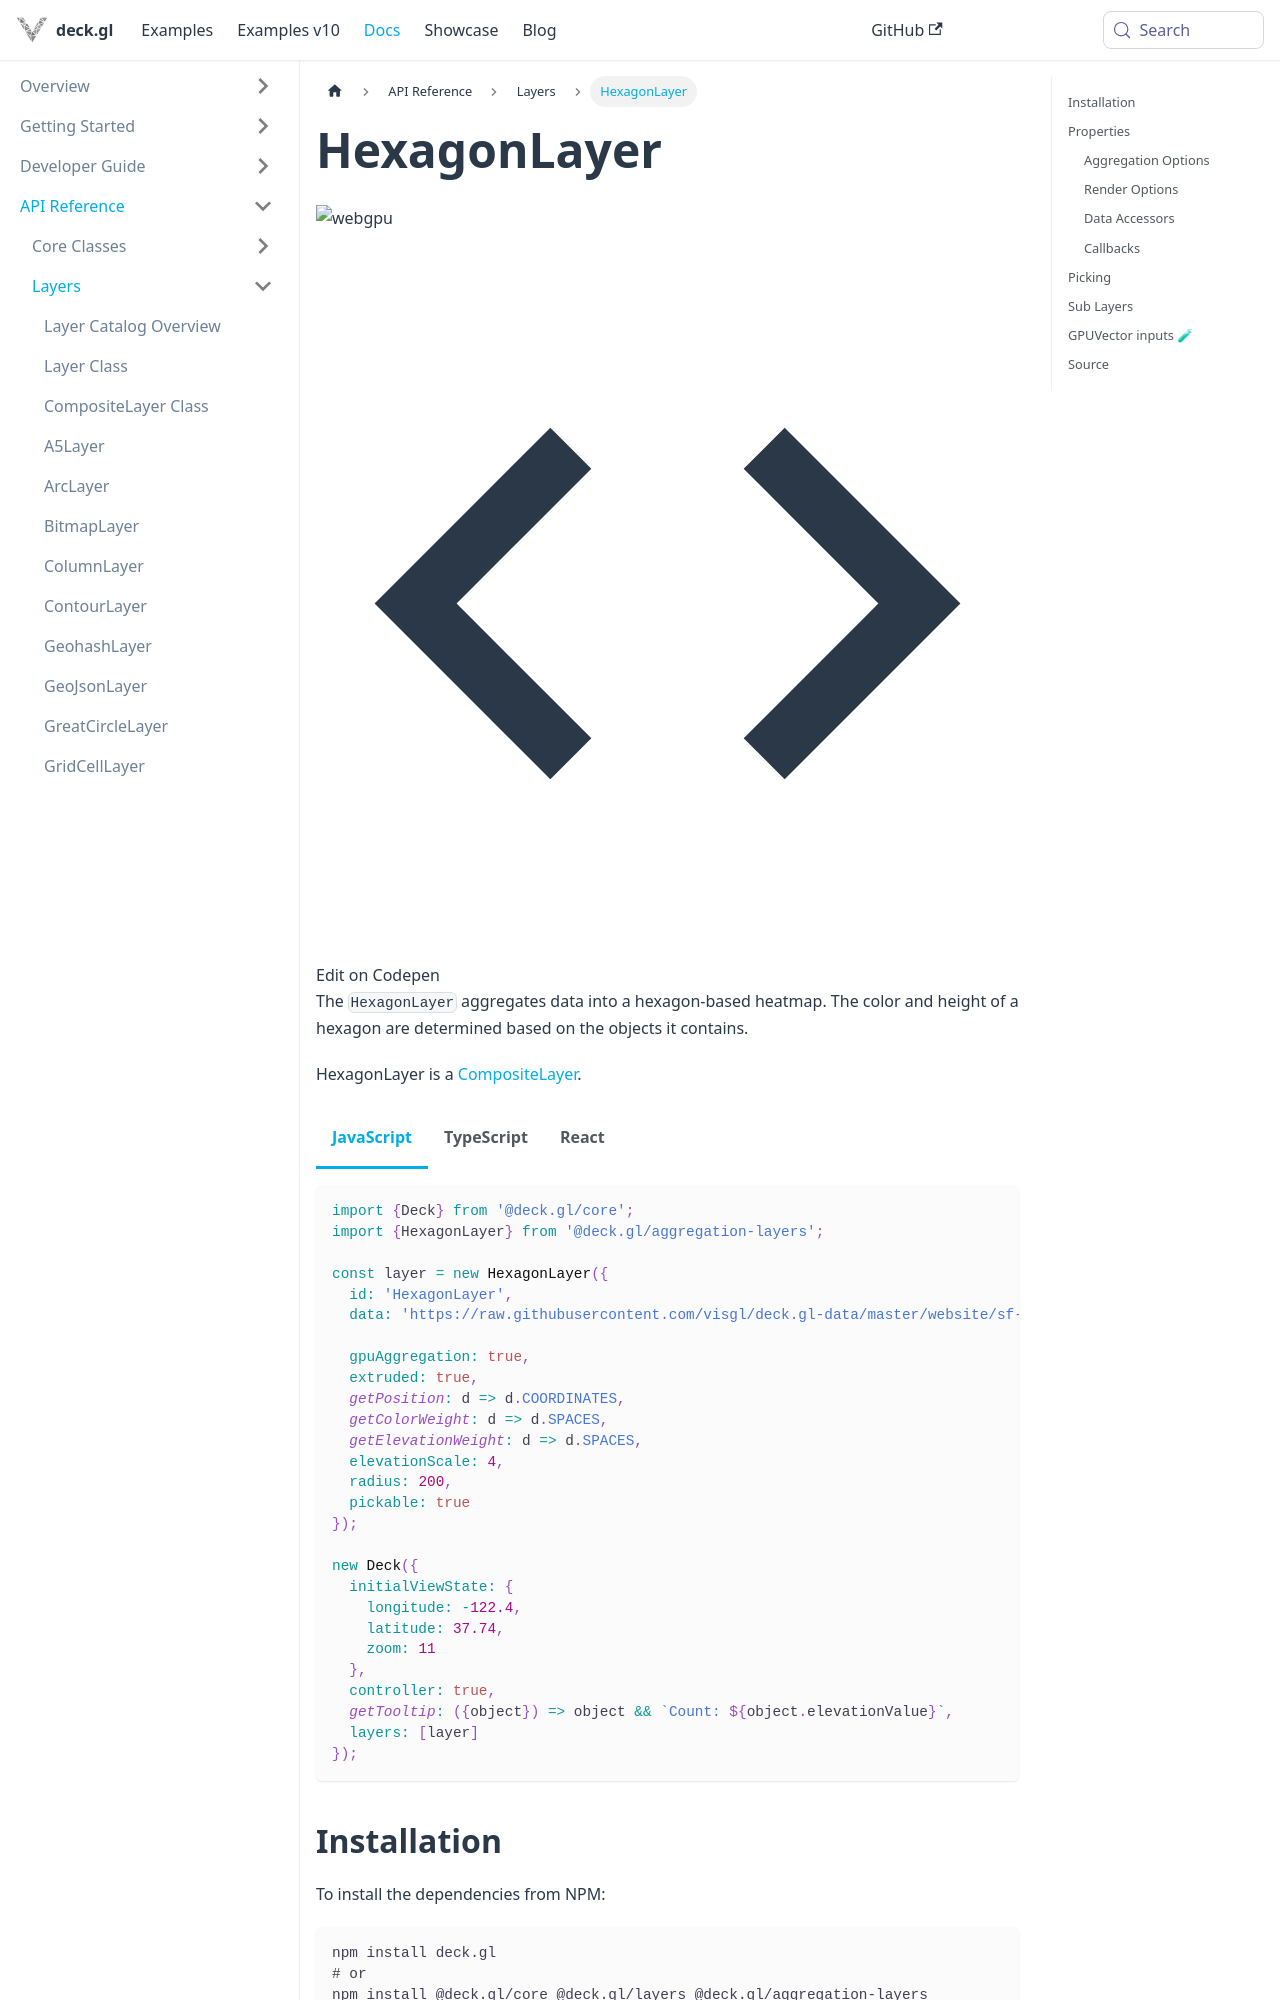

repository: visgl/deck.gl · page: next/docs/api-reference/aggregation-layers/hexagon-layer.html · generator: docusaurus

---
description: "HexagonLayer aggregates points into hexagonal bins and encodes counts or weights as color and elevation."
---

# HexagonLayer
![webgpu](https://img.shields.io/badge/webgpu-supported-blue.svg?style=flat-square)

import {HexagonLayerDemo} from '@site/src/doc-demos/aggregation-layers';

<HexagonLayerDemo />

The `HexagonLayer` aggregates data into a hexagon-based heatmap. The color and height of a hexagon are determined based on the objects it contains.

HexagonLayer is a [CompositeLayer](../core/composite-layer.md).


import Tabs from '@theme/Tabs';
import TabItem from '@theme/TabItem';

<Tabs groupId="language">
  <TabItem value="js" label="JavaScript">

```js
import {Deck} from '@deck.gl/core';
import {HexagonLayer} from '@deck.gl/aggregation-layers';

const layer = new HexagonLayer({
  id: 'HexagonLayer',
  data: 'https://raw.githubusercontent.com/visgl/deck.gl-data/master/website/sf-bike-parking.json',

  gpuAggregation: true,
  extruded: true,
  getPosition: d => d.COORDINATES,
  getColorWeight: d => d.SPACES,
  getElevationWeight: d => d.SPACES,
  elevationScale: 4,
  radius: 200,
  pickable: true
});

new Deck({
  initialViewState: {
    longitude: -122.4,
    latitude: 37.74,
    zoom: 11
  },
  controller: true,
  getTooltip: ({object}) => object && `Count: ${object.elevationValue}`,
  layers: [layer]
});
```

  </TabItem>
  <TabItem value="ts" label="TypeScript">

```ts
import {Deck} from '@deck.gl/core';
import {HexagonLayer, HexagonLayerPickingInfo} from '@deck.gl/aggregation-layers';

type BikeRack = {
  ADDRESS: string;
  SPACES: number;
  COORDINATES: [longitude: number, latitude: number];
};

const layer = new HexagonLayer<BikeRack>({
  id: 'HexagonLayer',
  data: 'https://raw.githubusercontent.com/visgl/deck.gl-data/master/website/sf-bike-parking.json',

  gpuAggregation: true,
  extruded: true,
  getPosition: (d: BikeRack) => d.COORDINATES,
  getColorWeight: (d: BikeRack) => d.SPACES,
  getElevationWeight: (d: BikeRack) => d.SPACES,
  elevationScale: 4,
  radius: 200,
  pickable: true
});

new Deck({
  initialViewState: {
    longitude: -122.4,
    latitude: 37.74,
    zoom: 11
  },
  controller: true,
  getTooltip: ({object}: HexagonLayerPickingInfo<BikeRack>) => object && `Count: ${object.elevationValue}`,
  layers: [layer]
});
```

  </TabItem>
  <TabItem value="react" label="React">

```tsx
import React from 'react';
import {DeckGL} from '@deck.gl/react';
import {HexagonLayer, HexagonLayerPickingInfo} from '@deck.gl/aggregation-layers';

type BikeRack = {
  ADDRESS: string;
  SPACES: number;
  COORDINATES: [longitude: number, latitude: number];
};

function App() {
  const layer = new HexagonLayer<BikeRack>({
    id: 'HexagonLayer',
    data: 'https://raw.githubusercontent.com/visgl/deck.gl-data/master/website/sf-bike-parking.json',

    gpuAggregation: true,
    extruded: true,
    getPosition: (d: BikeRack) => d.COORDINATES,
    getColorWeight: (d: BikeRack) => d.SPACES,
    getElevationWeight: (d: BikeRack) => d.SPACES,
    elevationScale: 4,
    radius: 200,
    pickable: true
  });
